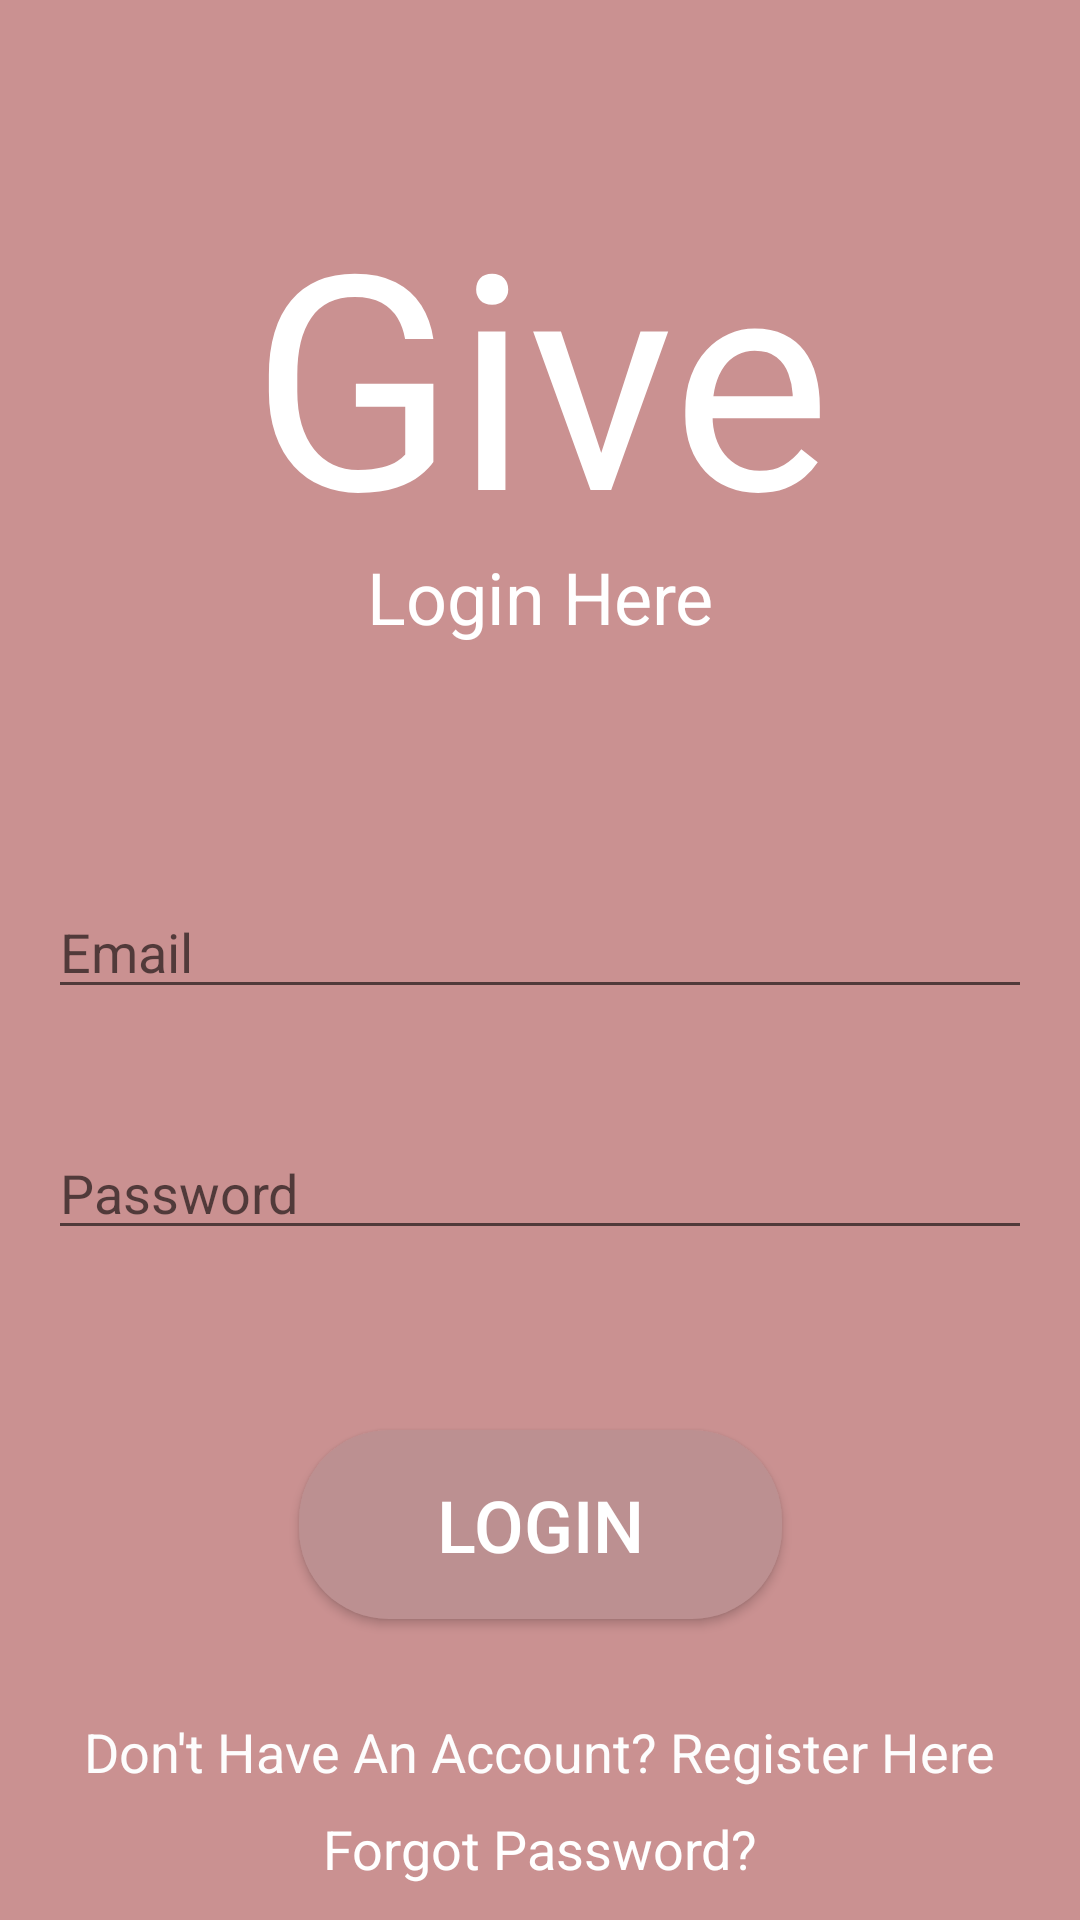

The Android layout XML behind this screen, and the referenced resources:
<!-- AndroidManifest.xml: application theme AppTheme -->
<!-- res/layout/activity_login.xml -->
<?xml version="1.0" encoding="utf-8"?>
<androidx.constraintlayout.widget.ConstraintLayout xmlns:android="http://schemas.android.com/apk/res/android"
    xmlns:app="http://schemas.android.com/apk/res-auto"
    xmlns:tools="http://schemas.android.com/tools"
    android:layout_width="match_parent"
    android:layout_height="match_parent"
    android:background="#CA9191"
    tools:context=".Login">

    <TextView
        android:id="@+id/textView"
        android:layout_width="207dp"
        android:layout_height="117dp"
        android:background="#00FBFBFB"
        android:gravity="center"
        android:text="@string/App"
        android:textColor="#FFFFFF"
        android:textSize="100sp"
        app:fontFamily="@font/serenity_script"
        app:layout_constraintBottom_toBottomOf="parent"
        app:layout_constraintEnd_toEndOf="parent"
        app:layout_constraintStart_toStartOf="parent"
        app:layout_constraintTop_toTopOf="parent"
        app:layout_constraintVertical_bias="0.110000014" />

    <TextView
        android:id="@+id/textView2"
        android:layout_width="wrap_content"
        android:layout_height="wrap_content"
        android:layout_marginTop="8dp"
        android:text="@string/login_here"
        android:textColor="#FFFFFF"
        android:textSize="24sp"
        app:fontFamily="@font/roboto"
        app:layout_constraintEnd_toEndOf="parent"
        app:layout_constraintStart_toStartOf="parent"
        app:layout_constraintTop_toBottomOf="@+id/textView" />

    <EditText
        android:id="@+id/profileName"
        android:layout_width="0dp"
        android:layout_height="wrap_content"
        android:layout_marginStart="16dp"
        android:layout_marginLeft="16dp"
        android:layout_marginTop="80dp"
        android:layout_marginEnd="16dp"
        android:layout_marginRight="16dp"
        android:autofillHints="@string/email"
        android:ems="10"
        android:hint="@string/email"
        android:inputType="textEmailAddress"
        app:layout_constraintEnd_toEndOf="parent"
        app:layout_constraintStart_toStartOf="parent"
        app:layout_constraintTop_toBottomOf="@+id/textView2" />

    <EditText
        android:id="@+id/Password"
        android:layout_width="0dp"
        android:layout_height="wrap_content"
        android:layout_marginStart="16dp"
        android:layout_marginLeft="16dp"
        android:layout_marginTop="39dp"
        android:layout_marginEnd="16dp"
        android:layout_marginRight="16dp"
        android:autofillHints="@string/password"
        android:ems="10"
        android:hint="@string/password"
        android:inputType="textPassword"
        app:layout_constraintEnd_toEndOf="parent"
        app:layout_constraintStart_toStartOf="parent"
        app:layout_constraintTop_toBottomOf="@+id/profileName" />

    <Button
        android:id="@+id/LoginBtn"
        android:layout_width="161dp"
        android:layout_height="63dp"
        android:layout_marginTop="60dp"
        android:background="@drawable/rounded_button"
        android:backgroundTint="#BC9091"
        android:padding="10dp"
        android:text="@string/login"
        android:textColor="#FFFFFF"
        android:textSize="24sp"
        app:layout_constraintEnd_toEndOf="parent"
        app:layout_constraintStart_toStartOf="parent"
        app:layout_constraintTop_toBottomOf="@+id/Password" />

    <TextView
        android:id="@+id/RegisterLink"
        android:layout_width="wrap_content"
        android:layout_height="wrap_content"
        android:layout_marginTop="32dp"
        android:text="@string/go_register"
        android:textColor="#FDFDFD"
        android:textSize="18sp"
        app:fontFamily="@font/roboto"
        app:layout_constraintEnd_toEndOf="parent"
        app:layout_constraintStart_toStartOf="parent"
        app:layout_constraintTop_toBottomOf="@+id/LoginBtn" />

    <ProgressBar
        android:id="@+id/progressBar"
        style="?android:attr/progressBarStyle"
        android:layout_width="wrap_content"
        android:layout_height="wrap_content"
        android:layout_marginTop="26dp"
        android:visibility="invisible"
        app:layout_constraintEnd_toEndOf="parent"
        app:layout_constraintStart_toStartOf="parent"
        app:layout_constraintTop_toBottomOf="@+id/forgotPassword" />

    <TextView
        android:id="@+id/forgotPassword"
        android:layout_width="wrap_content"
        android:layout_height="wrap_content"
        android:layout_marginTop="8dp"
        android:text="Forgot Password?"
        android:textColor="#FFFFFF"
        android:textSize="18sp"
        app:fontFamily="@font/roboto"
        app:layout_constraintEnd_toEndOf="parent"
        app:layout_constraintStart_toStartOf="parent"
        app:layout_constraintTop_toBottomOf="@+id/RegisterLink" />

</androidx.constraintlayout.widget.ConstraintLayout>
<!-- resources referenced by this layout -->
<resources>
  <!-- drawable rounded_button (drawable) -->
  <?xml version="1.0" encoding="utf-8"?>
  <shape xmlns:android="http://schemas.android.com/apk/res/android">
      <corners android:radius="30dp"/>
      <solid android:color="#F4F4F4"/>
  </shape>
  <string name="App">Give</string>
  <string name="email">Email</string>
  <string name="go_register">Don\'t Have An Account? Register Here</string>
  <string name="login">Login</string>
  <string name="login_here">Login Here</string>
  <string name="password">Password</string>
  <style name="AppTheme" parent="Theme.AppCompat.Light.NoActionBar">
          
          <item name="colorPrimary">@color/colorPrimary</item>
          <item name="colorPrimaryDark">@color/colorPrimaryDark</item>
          <item name="colorAccent">@color/colorAccent</item>
      </style>
  <color name="colorPrimary">#FCFCFC</color>
  <color name="colorPrimaryDark">#7D8CA3</color>
  <color name="colorAccent">#03DAC5</color>
</resources>
